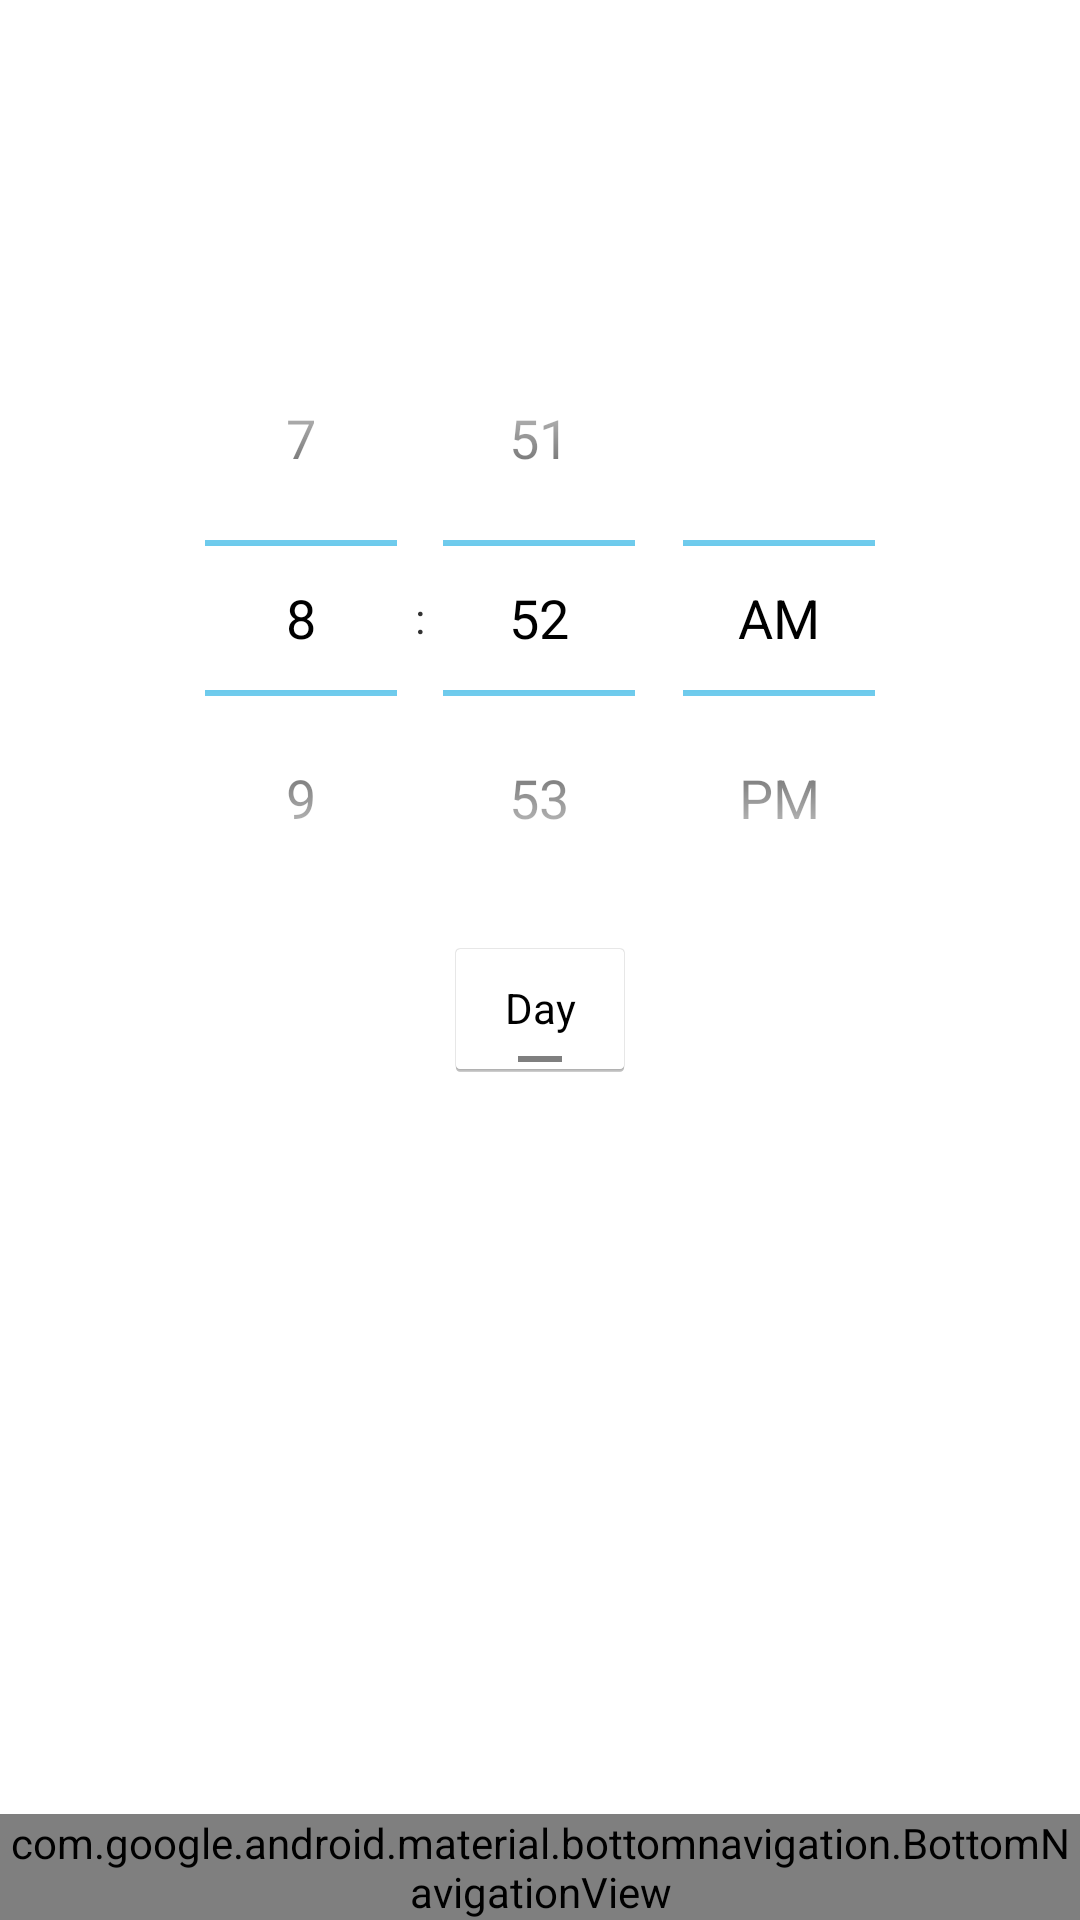

Reconstruct the res/layout file that produces this screen, plus the resources it refers to.
<!-- AndroidManifest.xml: application theme AppTheme -->
<!-- res/layout/add_switch.xml -->
<?xml version="1.0" encoding="utf-8"?>
<LinearLayout xmlns:android="http://schemas.android.com/apk/res/android"
    xmlns:app="http://schemas.android.com/apk/res-auto"
    xmlns:design="http://schemas.android.com/tools"
    android:orientation="vertical"
    android:layout_width="match_parent"
    android:layout_height="match_parent">

    <android.support.v7.widget.Toolbar
        android:id="@+id/toolbar"
        android:layout_width="match_parent"
        android:layout_height="?attr/actionBarSize"
        android:background="@color/colorPrimary"
        app:title="Add Switch"
        app:titleTextColor="@color/white"
        app:navigationIcon="@drawable/ic_back_icon" />

    <TimePicker
        android:id="@+id/timePicker"
        android:layout_width="match_parent"
        android:layout_height="wrap_content"
        android:paddingTop="100dp"
        android:timePickerMode="spinner"
        android:headerBackground="@color/colorPrimary"
        android:numbersSelectorColor="@color/colorPrimary"/>

    <ToggleButton
        android:id="@+id/toggleDN"
        android:layout_width="wrap_content"
        android:layout_height="wrap_content"
        android:layout_alignParentTop="true"
        android:layout_gravity="center_horizontal"
        android:layout_toStartOf="@+id/cancelSaveBar"
        android:textOff="Day"
        android:textOn="Night" />

    <RelativeLayout
        android:layout_width="match_parent"
        android:layout_height="wrap_content">

        <android.support.design.widget.BottomNavigationView
            android:id="@+id/cancelSaveBar"
            android:layout_width="match_parent"
            android:layout_height="wrap_content"
            android:layout_alignParentBottom="true"
            android:layout_gravity="bottom"
            android:background="@color/colorPrimary"
            app:itemTextColor="@color/white"
            app:menu="@menu/add_switch_menu" />

    </RelativeLayout>


</LinearLayout>
<!-- resources referenced by this layout -->
<resources>
  <color name="colorPrimary">#3F51B5</color>
  <color name="white">#ffffff</color>
  <style name="AppTheme" parent="android:Theme.Holo.Light.DarkActionBar">
          
      </style>
</resources>
